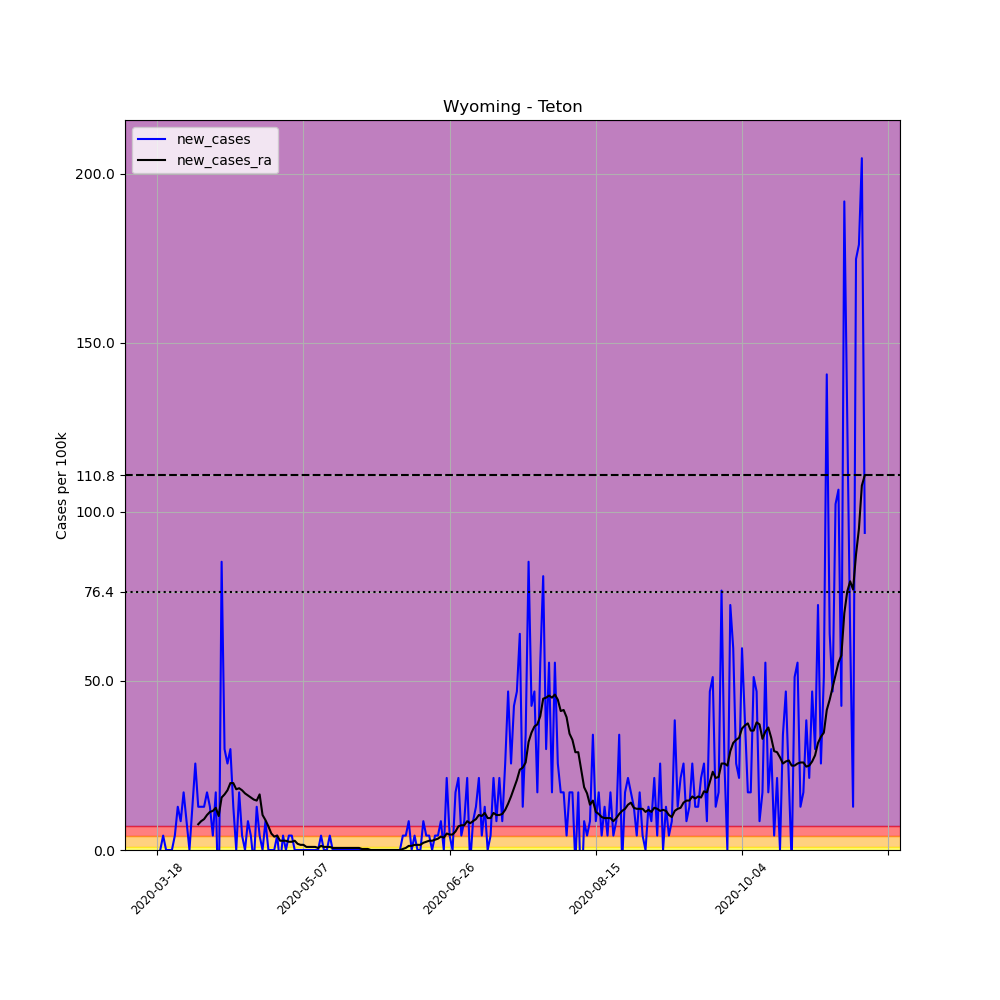

The table this chart was drawn from, first rows:
, date, county, state, fips, cases, deaths, COUNTY, STNAME, CTYNAME, POPESTIMATE2019, per_100k, new_cases, new_cases_ra
156545, 2020-03-18, Teton, Wyoming, 56039, 1, 0, 39, Wyoming, Teton, 23464, 4.262, , 
156546, 2020-03-19, Teton, Wyoming, 56039, 1, 0, 39, Wyoming, Teton, 23464, 4.262, 0.0, 
156547, 2020-03-20, Teton, Wyoming, 56039, 2, 0, 39, Wyoming, Teton, 23464, 8.524, 4.262, 
156548, 2020-03-21, Teton, Wyoming, 56039, 2, 0, 39, Wyoming, Teton, 23464, 8.524, 0.0, 
156549, 2020-03-22, Teton, Wyoming, 56039, 2, 0, 39, Wyoming, Teton, 23464, 8.524, 0.0, 
156550, 2020-03-23, Teton, Wyoming, 56039, 2, 0, 39, Wyoming, Teton, 23464, 8.524, 0.0, 
156551, 2020-03-24, Teton, Wyoming, 56039, 3, 0, 39, Wyoming, Teton, 23464, 12.79, 4.262, 
156552, 2020-03-25, Teton, Wyoming, 56039, 6, 0, 39, Wyoming, Teton, 23464, 25.57, 12.79, 
156553, 2020-03-26, Teton, Wyoming, 56039, 8, 0, 39, Wyoming, Teton, 23464, 34.09, 8.524, 
156554, 2020-03-27, Teton, Wyoming, 56039, 12, 0, 39, Wyoming, Teton, 23464, 51.14, 17.05, 
156555, 2020-03-28, Teton, Wyoming, 56039, 14, 0, 39, Wyoming, Teton, 23464, 59.67, 8.524, 
156556, 2020-03-29, Teton, Wyoming, 56039, 14, 0, 39, Wyoming, Teton, 23464, 59.67, 0.0, 
156557, 2020-03-30, Teton, Wyoming, 56039, 17, 0, 39, Wyoming, Teton, 23464, 72.45, 12.79, 
156558, 2020-03-31, Teton, Wyoming, 56039, 23, 0, 39, Wyoming, Teton, 23464, 98.02, 25.57, 
156559, 2020-04-01, Teton, Wyoming, 56039, 26, 0, 39, Wyoming, Teton, 23464, 110.8, 12.79, 7.61
156560, 2020-04-02, Teton, Wyoming, 56039, 29, 0, 39, Wyoming, Teton, 23464, 123.6, 12.79, 8.524
156561, 2020-04-03, Teton, Wyoming, 56039, 32, 0, 39, Wyoming, Teton, 23464, 136.4, 12.79, 9.133
156562, 2020-04-04, Teton, Wyoming, 56039, 36, 0, 39, Wyoming, Teton, 23464, 153.4, 17.05, 10.35
156563, 2020-04-05, Teton, Wyoming, 56039, 39, 0, 39, Wyoming, Teton, 23464, 166.2, 12.79, 11.26
156564, 2020-04-06, Teton, Wyoming, 56039, 40, 0, 39, Wyoming, Teton, 23464, 170.5, 4.262, 11.57
156565, 2020-04-07, Teton, Wyoming, 56039, 44, 0, 39, Wyoming, Teton, 23464, 187.5, 17.05, 12.48
156566, 2020-04-08, Teton, Wyoming, 56039, 39, 0, 39, Wyoming, Teton, 23464, 166.2, -21.31, 10.05
156567, 2020-04-09, Teton, Wyoming, 56039, 59, 0, 39, Wyoming, Teton, 23464, 251.4, 85.24, 15.53
156568, 2020-04-10, Teton, Wyoming, 56039, 66, 0, 39, Wyoming, Teton, 23464, 281.3, 29.83, 16.44
156569, 2020-04-11, Teton, Wyoming, 56039, 72, 0, 39, Wyoming, Teton, 23464, 306.9, 25.57, 17.66
156570, 2020-04-12, Teton, Wyoming, 56039, 79, 0, 39, Wyoming, Teton, 23464, 336.7, 29.83, 19.79
156571, 2020-04-13, Teton, Wyoming, 56039, 82, 0, 39, Wyoming, Teton, 23464, 349.5, 12.79, 19.79
156572, 2020-04-14, Teton, Wyoming, 56039, 82, 0, 39, Wyoming, Teton, 23464, 349.5, 0.0, 17.96
156573, 2020-04-15, Teton, Wyoming, 56039, 86, 0, 39, Wyoming, Teton, 23464, 366.5, 17.05, 18.27
156574, 2020-04-16, Teton, Wyoming, 56039, 87, 0, 39, Wyoming, Teton, 23464, 370.8, 4.262, 17.66
156575, 2020-04-17, Teton, Wyoming, 56039, 87, 0, 39, Wyoming, Teton, 23464, 370.8, 0.0, 16.74
156576, 2020-04-18, Teton, Wyoming, 56039, 89, 0, 39, Wyoming, Teton, 23464, 379.3, 8.524, 16.13
156577, 2020-04-19, Teton, Wyoming, 56039, 90, 0, 39, Wyoming, Teton, 23464, 383.6, 4.262, 15.53
156578, 2020-04-20, Teton, Wyoming, 56039, 89, 0, 39, Wyoming, Teton, 23464, 379.3, -4.262, 14.92
156579, 2020-04-21, Teton, Wyoming, 56039, 92, 0, 39, Wyoming, Teton, 23464, 392.1, 12.79, 14.61
156580, 2020-04-22, Teton, Wyoming, 56039, 93, 0, 39, Wyoming, Teton, 23464, 396.4, 4.262, 16.44
156581, 2020-04-23, Teton, Wyoming, 56039, 93, 1, 39, Wyoming, Teton, 23464, 396.4, 0.0, 10.35
156582, 2020-04-24, Teton, Wyoming, 56039, 95, 1, 39, Wyoming, Teton, 23464, 404.9, 8.524, 8.828
156583, 2020-04-25, Teton, Wyoming, 56039, 95, 1, 39, Wyoming, Teton, 23464, 404.9, 0.0, 7.002
156584, 2020-04-26, Teton, Wyoming, 56039, 95, 1, 39, Wyoming, Teton, 23464, 404.9, 0.0, 4.871
156585, 2020-04-27, Teton, Wyoming, 56039, 95, 1, 39, Wyoming, Teton, 23464, 404.9, 0.0, 3.957
156586, 2020-04-28, Teton, Wyoming, 56039, 96, 1, 39, Wyoming, Teton, 23464, 409.1, 4.262, 4.262
156587, 2020-04-29, Teton, Wyoming, 56039, 95, 1, 39, Wyoming, Teton, 23464, 404.9, -4.262, 2.74
156588, 2020-04-30, Teton, Wyoming, 56039, 96, 1, 39, Wyoming, Teton, 23464, 409.1, 4.262, 2.74
156589, 2020-05-01, Teton, Wyoming, 56039, 96, 1, 39, Wyoming, Teton, 23464, 409.1, 0.0, 2.74
156590, 2020-05-02, Teton, Wyoming, 56039, 97, 1, 39, Wyoming, Teton, 23464, 413.4, 4.262, 2.435
156591, 2020-05-03, Teton, Wyoming, 56039, 98, 1, 39, Wyoming, Teton, 23464, 417.7, 4.262, 2.435
156592, 2020-05-04, Teton, Wyoming, 56039, 98, 1, 39, Wyoming, Teton, 23464, 417.7, 0.0, 2.74
156593, 2020-05-05, Teton, Wyoming, 56039, 98, 1, 39, Wyoming, Teton, 23464, 417.7, 0.0, 1.827
156594, 2020-05-06, Teton, Wyoming, 56039, 98, 1, 39, Wyoming, Teton, 23464, 417.7, 0.0, 1.522
156595, 2020-05-07, Teton, Wyoming, 56039, 98, 1, 39, Wyoming, Teton, 23464, 417.7, 0.0, 1.522
156596, 2020-05-08, Teton, Wyoming, 56039, 98, 1, 39, Wyoming, Teton, 23464, 417.7, 0.0, 0.9133
156597, 2020-05-09, Teton, Wyoming, 56039, 98, 1, 39, Wyoming, Teton, 23464, 417.7, 0.0, 0.9133
156598, 2020-05-10, Teton, Wyoming, 56039, 98, 1, 39, Wyoming, Teton, 23464, 417.7, 0.0, 0.9133
156599, 2020-05-11, Teton, Wyoming, 56039, 98, 1, 39, Wyoming, Teton, 23464, 417.7, 0.0, 0.9133
156600, 2020-05-12, Teton, Wyoming, 56039, 98, 1, 39, Wyoming, Teton, 23464, 417.7, 0.0, 0.6088
156601, 2020-05-13, Teton, Wyoming, 56039, 99, 1, 39, Wyoming, Teton, 23464, 421.9, 4.262, 1.218
156602, 2020-05-14, Teton, Wyoming, 56039, 99, 1, 39, Wyoming, Teton, 23464, 421.9, 0.0, 0.9133
156603, 2020-05-15, Teton, Wyoming, 56039, 99, 1, 39, Wyoming, Teton, 23464, 421.9, 0.0, 0.9133
156604, 2020-05-16, Teton, Wyoming, 56039, 100, 1, 39, Wyoming, Teton, 23464, 426.2, 4.262, 0.9133
... 183 more rows
